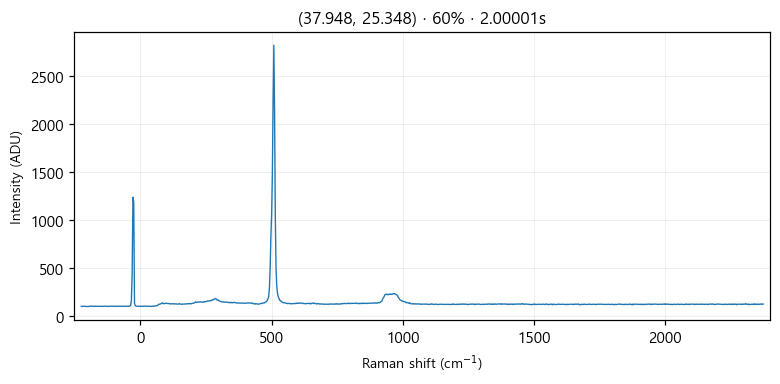

Source data for this figure (header and first rows):
# laser_power_pct, 60
# exposure_time, 2
# laser_nm, 532
# mode, single
pixel_index, raman_shift_cm-1, wavelength_nm, intensity
0, -224.8, 525.7, 103.0
1, -221.8, 525.8, 101.0
2, -218.7, 525.9, 102.0
3, -215.6, 526, 102.0
4, -212.6, 526.1, 103.0
5, -209.5, 526.2, 102.0
6, -206.5, 526.2, 100.0
7, -203.4, 526.3, 100.0
8, -200.3, 526.4, 101.0
9, -197.3, 526.5, 103.0
10, -194.2, 526.6, 102.0
11, -191.2, 526.7, 101.0
12, -188.1, 526.7, 106.0
13, -185.1, 526.8, 104.0
14, -182, 526.9, 102.0
15, -179, 527, 103.0
16, -175.9, 527.1, 100.0
17, -172.9, 527.2, 105.0
18, -169.8, 527.3, 102.0
19, -166.8, 527.3, 103.0
20, -163.7, 527.4, 102.0
21, -160.7, 527.5, 103.0
22, -157.6, 527.6, 102.0
23, -154.6, 527.7, 102.0
24, -151.6, 527.8, 103.0
25, -148.5, 527.9, 103.0
26, -145.5, 527.9, 101.0
27, -142.4, 528, 102.0
28, -139.4, 528.1, 102.0
29, -136.4, 528.2, 104.0
30, -133.3, 528.3, 103.0
31, -130.3, 528.4, 103.0
32, -127.3, 528.4, 102.0
33, -124.3, 528.5, 101.0
34, -121.2, 528.6, 103.0
35, -118.2, 528.7, 103.0
36, -115.2, 528.8, 104.0
37, -112.2, 528.9, 102.0
38, -109.1, 529, 103.0
39, -106.1, 529, 102.0
40, -103.1, 529.1, 104.0
41, -100.1, 529.2, 102.0
42, -97.05, 529.3, 103.0
43, -94.03, 529.4, 100.0
44, -91.01, 529.5, 103.0
45, -88, 529.5, 103.0
46, -84.98, 529.6, 103.0
47, -81.97, 529.7, 101.0
48, -78.96, 529.8, 104.0
49, -75.95, 529.9, 103.0
50, -72.94, 530, 102.0
51, -69.93, 530, 102.0
52, -66.93, 530.1, 103.0
53, -63.92, 530.2, 101.0
54, -60.92, 530.3, 102.0
55, -57.91, 530.4, 103.0
... 968 more rows
